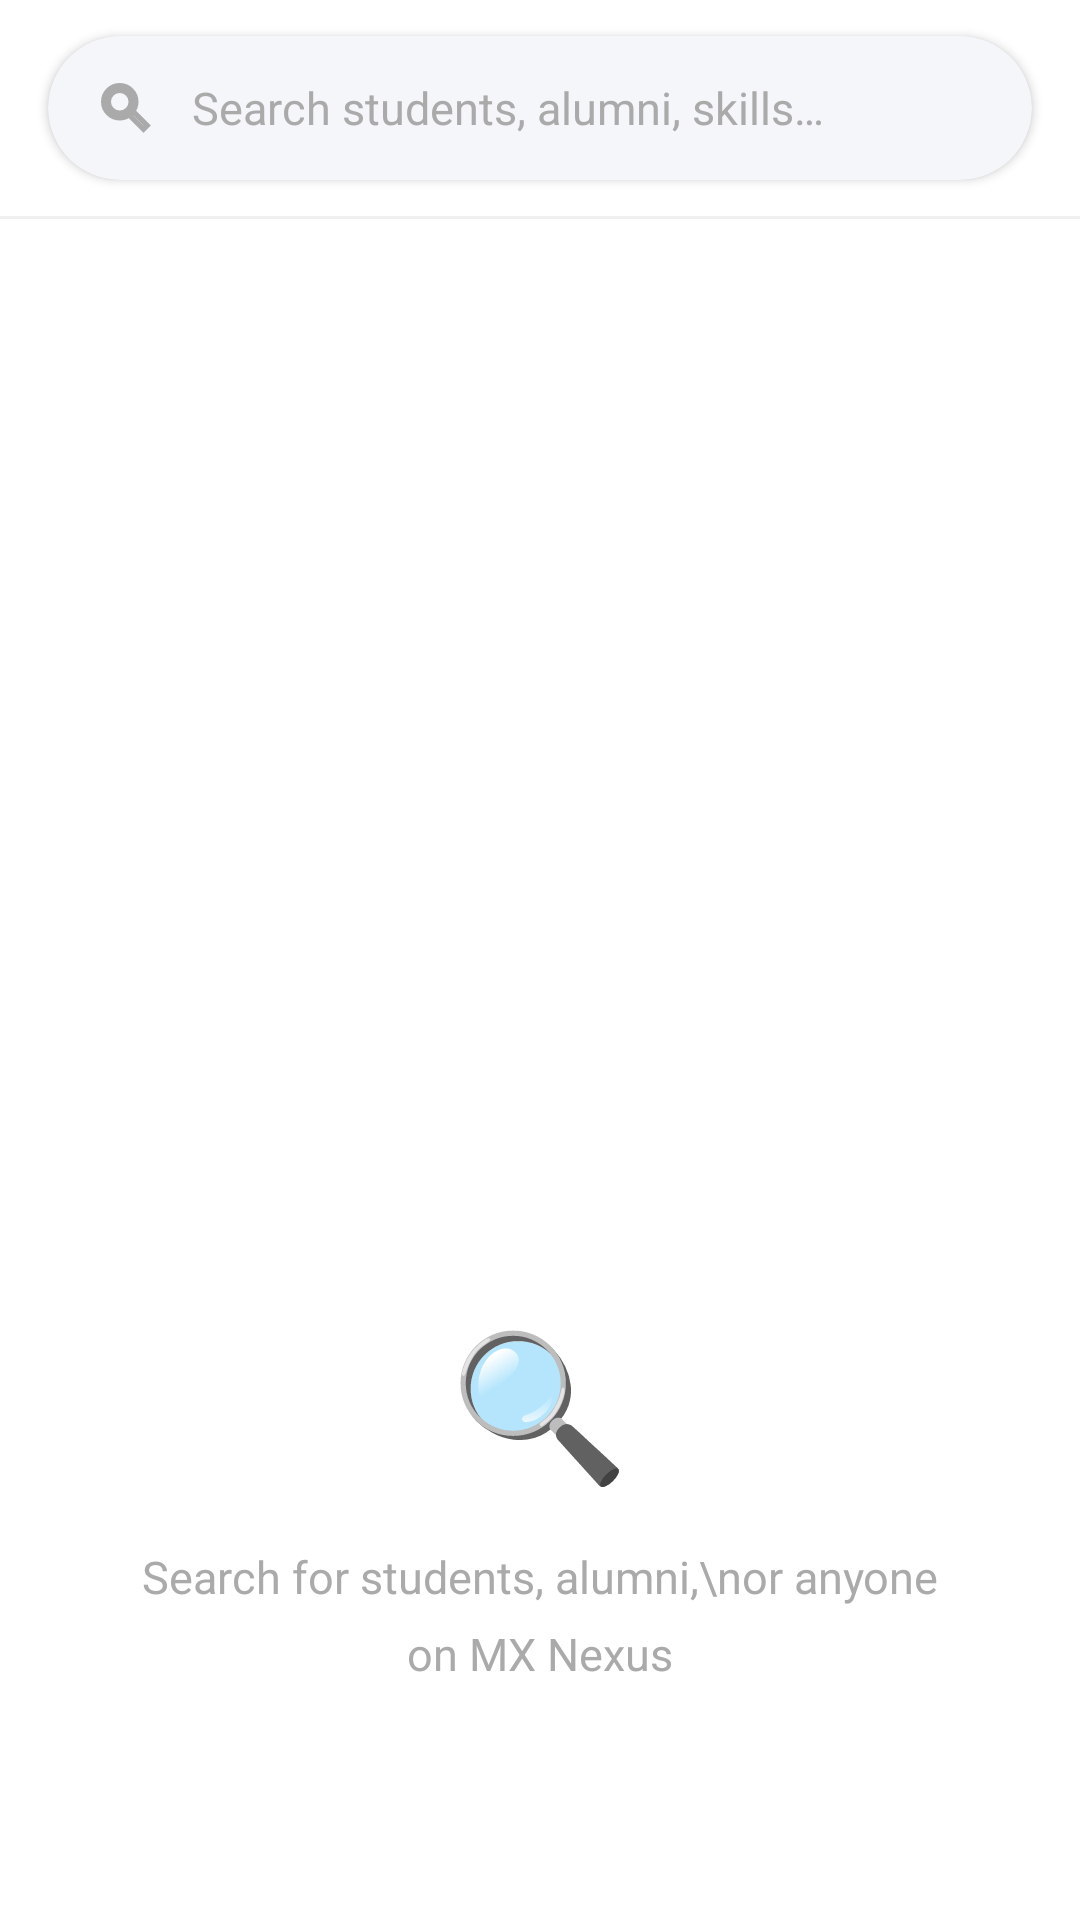

The Android layout XML behind this screen, and the referenced resources:
<!-- AndroidManifest.xml: application theme Theme.MXNexus -->
<!-- res/layout/fragment_search.xml -->
<?xml version="1.0" encoding="utf-8"?>
<LinearLayout xmlns:android="http://schemas.android.com/apk/res/android"
    xmlns:app="http://schemas.android.com/apk/res-auto"
    android:layout_width="match_parent"
    android:layout_height="match_parent"
    android:orientation="vertical"
    android:background="@color/background">

    
    <androidx.cardview.widget.CardView
        android:layout_width="match_parent"
        android:layout_height="wrap_content"
        android:layout_marginHorizontal="16dp"
        android:layout_marginTop="12dp"
        android:layout_marginBottom="8dp"
        app:cardCornerRadius="24dp"
        app:cardElevation="2dp"
        app:cardBackgroundColor="@color/input_bg">

        <LinearLayout
            android:layout_width="match_parent"
            android:layout_height="48dp"
            android:orientation="horizontal"
            android:gravity="center_vertical"
            android:paddingHorizontal="16dp">

            <ImageView
                android:layout_width="20dp"
                android:layout_height="20dp"
                android:src="@drawable/ic_search"
                app:tint="@color/text_hint" />

            <EditText
                android:id="@+id/etUserSearch"
                android:layout_width="0dp"
                android:layout_height="match_parent"
                android:layout_weight="1"
                android:layout_marginStart="12dp"
                android:background="@android:color/transparent"
                android:hint="Search students, alumni, skills…"
                android:textColorHint="@color/text_hint"
                android:inputType="text"
                android:textSize="15sp"
                android:textColor="@color/text_dark"
                android:singleLine="true"
                android:imeOptions="actionSearch"
                android:importantForAutofill="no" />

        </LinearLayout>
    </androidx.cardview.widget.CardView>

    <View
        android:layout_width="match_parent"
        android:layout_height="1dp"
        android:background="@color/card_stroke"
        android:layout_marginTop="4dp"/>

    
    <androidx.recyclerview.widget.RecyclerView
        android:id="@+id/rvSearchResults"
        android:layout_width="match_parent"
        android:layout_height="0dp"
        android:layout_weight="1"
        android:paddingTop="8dp"
        android:paddingBottom="80dp"
        android:clipToPadding="false" />

    
    <LinearLayout
        android:id="@+id/searchEmptyLayout"
        android:layout_width="match_parent"
        android:layout_height="0dp"
        android:layout_weight="1"
        android:orientation="vertical"
        android:gravity="center"
        android:padding="40dp"
        android:visibility="visible">

        <TextView
            android:layout_width="wrap_content"
            android:layout_height="wrap_content"
            android:text="🔍"
            android:textSize="48sp"
            android:gravity="center"/>

        <TextView
            android:id="@+id/tvSearchEmptyMessage"
            android:layout_width="match_parent"
            android:layout_height="wrap_content"
            android:text="Search for students, alumni,\nor anyone on MX Nexus"
            android:textColor="@color/text_hint"
            android:textSize="15sp"
            android:gravity="center"
            android:lineSpacingMultiplier="1.4"
            android:layout_marginTop="16dp"/>

    </LinearLayout>

</LinearLayout>
<!-- resources referenced by this layout -->
<resources>
  <color name="background">#FFFFFF</color>
  <color name="card_stroke">#F0F0F0</color>
  <color name="input_bg">#F5F6FA</color>
  <color name="text_dark">#1A1A2E</color>
  <color name="text_hint">#AAAAAA</color>
  <!-- drawable ic_search (drawable) -->
  <vector xmlns:android="http://schemas.android.com/apk/res/android"
      android:width="24dp"
      android:height="24dp"
      android:viewportWidth="24"
      android:viewportHeight="24">
      <path
          android:fillColor="#00000000"
          android:strokeColor="#666666"
          android:strokeWidth="2"
          android:pathData="M15.5,14h-0.79l-0.28,-0.27C15.41,12.59 16,11.11 16,9.5 16,5.91 13.09,3 9.5,3S3,5.91 3,9.5 5.91,16 9.5,16c1.61,0 3.09,-0.59 4.23,-1.57l0.27,0.28v0.79l5,4.99L20.49,19l-4.99,-5zM9.5,14C7.01,14 5,11.99 5,9.5S7.01,5 9.5,5 14,7.01 14,9.5 11.99,14 9.5,14z"/>
  </vector>
  <style name="Theme.MXNexus" parent="Base.Theme.MXNexus" />
  <style name="Base.Theme.MXNexus" parent="Theme.Material3.Light.NoActionBar">
          <item name="colorPrimary">@color/primary</item>
          <item name="colorOnPrimary">@color/surface</item>
          <item name="colorSecondary">@color/accent</item>
          <item name="android:colorBackground">@color/background</item>
          <item name="android:fontFamily">sans-serif</item>
          <item name="android:textColorPrimary">#1A1A2E</item>
          <item name="materialButtonStyle">@style/WhiteTextButton</item>
      </style>
  <color name="primary">#FF00CC</color>
  <color name="surface">#FFFFFF</color>
  <color name="accent">#3333FF</color>
  <style name="WhiteTextButton" parent="Widget.MaterialComponents.Button">
          <item name="android:textColor">#FFFFFF</item>
      </style>
</resources>
